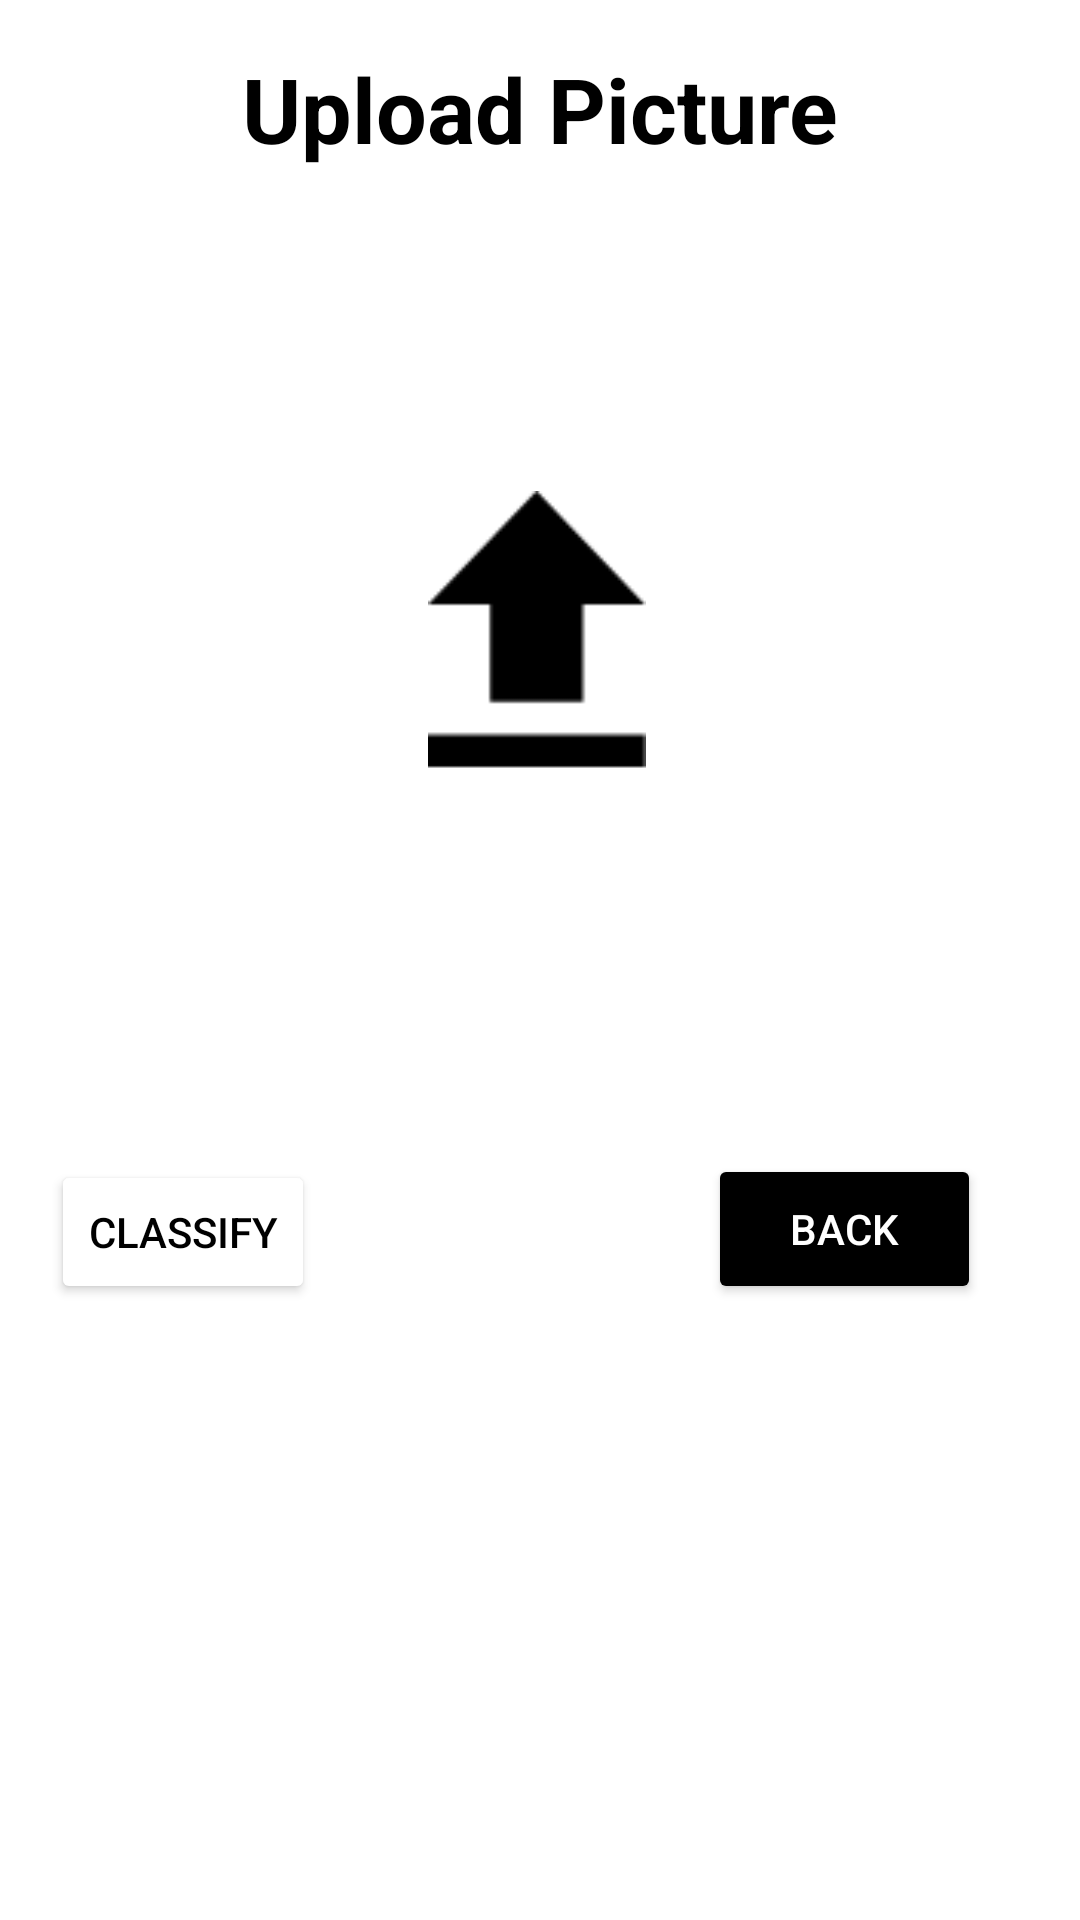

Write the Android layout XML for this screen, with the resource values it uses.
<!-- AndroidManifest.xml: application theme Theme.Tumour_Detector_Conv -->
<!-- res/layout/activity_upload.xml -->
<?xml version="1.0" encoding="utf-8"?>
<androidx.constraintlayout.widget.ConstraintLayout
    xmlns:android="http://schemas.android.com/apk/res/android"
    xmlns:app="http://schemas.android.com/apk/res-auto"
    xmlns:tools="http://schemas.android.com/tools"
    android:layout_width="match_parent"
    android:layout_height="match_parent"
    android:background="@drawable/mainbg">

    <TextView
        android:id="@+id/Capture_Title"
        android:layout_width="wrap_content"
        android:layout_height="wrap_content"
        android:layout_centerHorizontal="true"
        android:layout_marginTop="16dp"
        android:text="@string/Upload"
        android:textColor="@color/black"
        android:textSize="30dp"
        android:textStyle="bold"
        app:layout_constraintEnd_toEndOf="parent"
        app:layout_constraintStart_toStartOf="parent"
        app:layout_constraintTop_toTopOf="parent"
        tools:ignore="MissingConstraints" />

    <ImageView
        android:id="@+id/upView"
        android:layout_width="90dp"
        android:layout_height="93dp"
        android:visibility="visible"
        android:src="@drawable/upload"
        app:layout_constraintBottom_toBottomOf="parent"
        app:layout_constraintEnd_toEndOf="parent"
        app:layout_constraintHorizontal_bias="0.496"
        app:layout_constraintStart_toStartOf="parent"
        app:layout_constraintTop_toTopOf="parent"
        app:layout_constraintVertical_bias="0.299"
        tools:ignore="MissingConstraints"
         />

    <Button
        android:id="@+id/UbackB"
        android:layout_width="91dp"
        android:layout_height="50dp"
        android:backgroundTint="@color/black"
        android:text="Back"
        android:textColor="@color/white"
        app:layout_constraintBottom_toBottomOf="parent"
        app:layout_constraintEnd_toEndOf="parent"
        app:layout_constraintHorizontal_bias="0.877"
        app:layout_constraintStart_toStartOf="parent"
        app:layout_constraintTop_toTopOf="parent"
        app:layout_constraintVertical_bias="0.652"
        tools:ignore="MissingConstraints" />

    <Button
        android:id="@+id/ClassifyB"
        android:layout_width="wrap_content"
        android:layout_height="wrap_content"
        android:backgroundTint="@color/white"
        android:text="Classify"
        android:textColor="@color/black"
        app:layout_constraintBottom_toBottomOf="parent"
        app:layout_constraintEnd_toEndOf="parent"
        app:layout_constraintHorizontal_bias="0.062"
        app:layout_constraintStart_toStartOf="parent"
        app:layout_constraintTop_toTopOf="parent"
        app:layout_constraintVertical_bias="0.653"
        tools:ignore="MissingConstraints" />

    <TextView
        android:id="@+id/img_predict"
        android:layout_width="wrap_content"
        android:layout_height="wrap_content"
        android:text="@string/predictions"
        android:textColor="@color/white"
        app:layout_constraintBottom_toBottomOf="parent"
        app:layout_constraintEnd_toEndOf="parent"
        app:layout_constraintHorizontal_bias="0.498"
        app:layout_constraintStart_toStartOf="parent"
        app:layout_constraintTop_toTopOf="parent"
        app:layout_constraintVertical_bias="0.764"
        tools:ignore="MissingConstraints" />

</androidx.constraintlayout.widget.ConstraintLayout>
<!-- resources referenced by this layout -->
<resources>
  <!-- drawable upload: png bitmap (drawable-hdpi, 408 bytes) -->
  <string name="Upload">Upload Picture</string>
  <string name="predictions">Predict Probability</string>
  <style name="Theme.Tumour_Detector_Conv" parent="Theme.MaterialComponents.DayNight.NoActionBar">
          
          <item name="colorPrimary">@color/purple_500</item>
          <item name="colorPrimaryVariant">@color/purple_700</item>
          <item name="colorOnPrimary">@color/white</item>
          
          <item name="colorSecondary">@color/teal_200</item>
          <item name="colorSecondaryVariant">@color/teal_700</item>
          <item name="colorOnSecondary">@color/black</item>
          
          <item name="android:statusBarColor" tools:targetApi="l">?attr/colorPrimaryVariant</item>
          
      </style>
  <!-- not gathered from this repository: default colours our renderer supplied (Android Studio template values) -->
  <color name="purple_500">#FF6200EE</color>
  <color name="purple_700">#FF3700B3</color>
  <color name="teal_200">#FF03DAC5</color>
  <color name="teal_700">#FF018786</color>
  <color name="black">#FF000000</color>
  <color name="white">#FFFFFFFF</color>
</resources>
